Image classification data set "satellite_dataset_final" (royalp2p/weather-ai-project on GitHub). Class labels (3): clear, cloudy, rain.

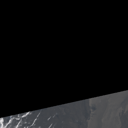
Label: clear

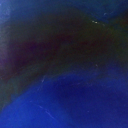
Label: clear

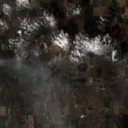
Label: cloudy

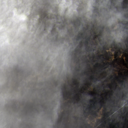
Label: rain

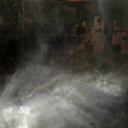
Label: rain

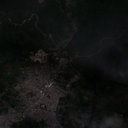
Label: cloudy
